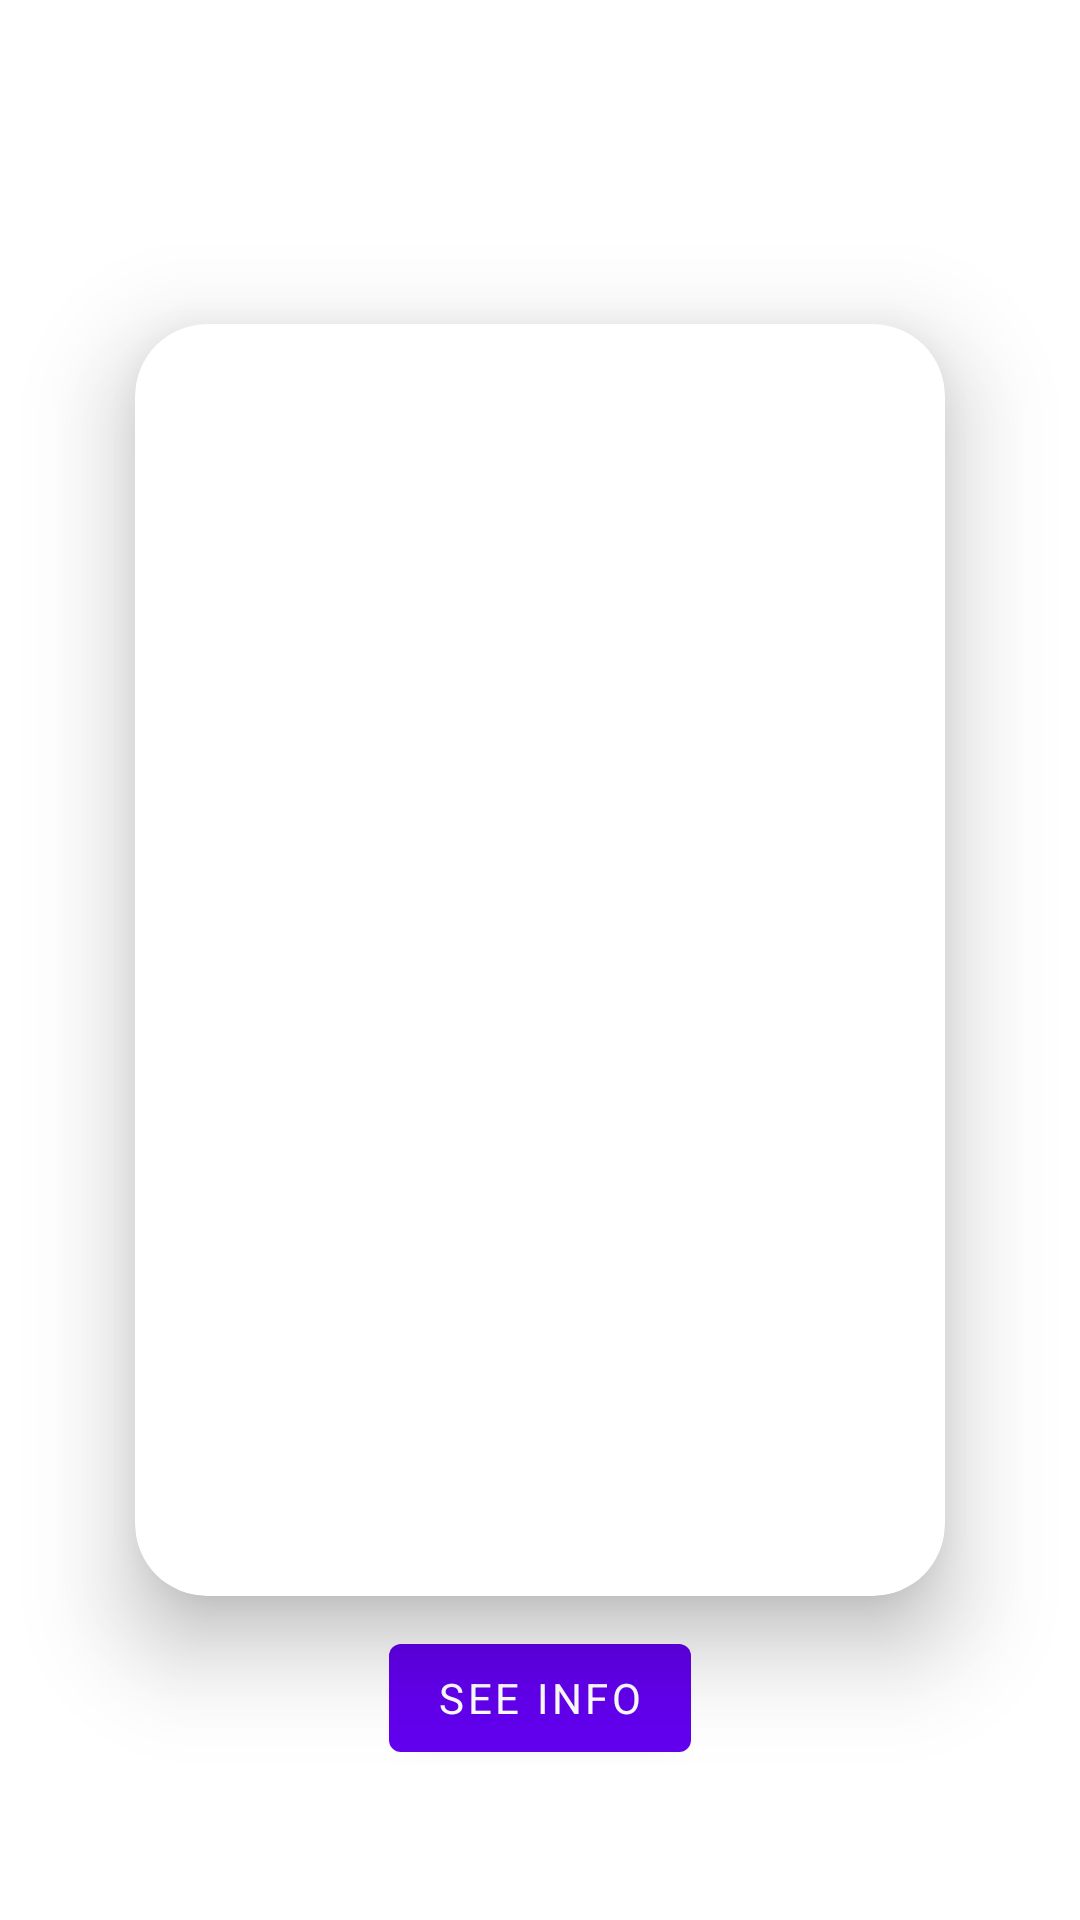

This screen was rendered from an Android layout file. Write that file and the resources it references.
<!-- AndroidManifest.xml: application theme Theme.FavQuotes -->
<!-- res/layout/fragment_quote.xml -->
<?xml version="1.0" encoding="utf-8"?>
<androidx.constraintlayout.motion.widget.MotionLayout xmlns:android="http://schemas.android.com/apk/res/android"
    xmlns:app="http://schemas.android.com/apk/res-auto"
    android:id="@+id/motionLayout"
    android:layout_width="match_parent"
    android:layout_height="match_parent"
    app:layoutDescription="@xml/fragment_scene">

    <ProgressBar
        android:id="@+id/progressBar"
        android:layout_width="wrap_content"
        android:layout_height="wrap_content"
        android:layout_gravity="center"
        android:indeterminate="true"
        android:alpha="0"
        android:importantForAccessibility="yes"
        android:indeterminateDrawable="@drawable/progress_bar"
        app:layout_constraintStart_toStartOf="parent"
        app:layout_constraintEnd_toEndOf="parent"
        app:layout_constraintTop_toBottomOf="parent" />

    <com.google.android.material.card.MaterialCardView
        android:id="@+id/cardTwo"
        style="@style/Theme.FavQuotes.CardView"
        android:layout_width="270dp"
        android:layout_height="424dp"

        app:layout_constraintBottom_toBottomOf="parent"
        app:layout_constraintEnd_toEndOf="parent"
        app:layout_constraintStart_toStartOf="parent"
        app:layout_constraintTop_toTopOf="parent">

    </com.google.android.material.card.MaterialCardView>

    <com.google.android.material.card.MaterialCardView
        android:id="@+id/cardOne"
        style="@style/Theme.FavQuotes.CardView"
        android:layout_width="270dp"
        android:layout_height="424dp"
        android:transitionName="sendCard"

        app:layout_constraintBottom_toBottomOf="parent"
        app:layout_constraintEnd_toEndOf="parent"
        app:layout_constraintStart_toStartOf="parent"
        app:layout_constraintTop_toTopOf="parent">

        <androidx.recyclerview.widget.RecyclerView
            android:id="@+id/recyclerView"
            android:layout_width="match_parent"
            android:layout_height="match_parent" />

    </com.google.android.material.card.MaterialCardView>

    <com.google.android.material.button.MaterialButton
        android:id="@+id/btn"
        android:layout_width="wrap_content"
        android:layout_height="wrap_content"
        android:layout_marginBottom="50dp"
        android:text="See Info"

        app:layout_constraintBottom_toBottomOf="parent"
        app:layout_constraintEnd_toEndOf="parent"
        app:layout_constraintStart_toStartOf="parent" />

</androidx.constraintlayout.motion.widget.MotionLayout>
<!-- resources referenced by this layout -->
<resources>
  <!-- drawable progress_bar (drawable) -->
  <?xml version="1.0" encoding="utf-8"?>
  <rotate
      xmlns:android="http://schemas.android.com/apk/res/android"
      android:fromDegrees="0"
      android:pivotX="50%"
      android:pivotY="50%"
      android:duration="1"
      android:toDegrees="1080">
  
      <shape
          android:innerRadiusRatio="5"
          android:shape="ring"
          android:thicknessRatio="15"
          android:useLevel="false">
  
          <size
              android:width="76dip"
              android:height="76dip" />
  
          <gradient
              android:angle="0"
              android:endColor="@color/grad_end"
              android:startColor="@color/grad_start"
              android:type="linear"
              android:useLevel="false" />
      </shape>
  
  </rotate>
  <style name="Theme.FavQuotes.CardView" parent="Widget.MaterialComponents.CardView">
          <item name="cardBackgroundColor">@color/quote_canvas_light</item>
          <item name="android:textSize">20sp</item>
          <item name="cardCornerRadius">10dp</item>
          <item name="cardElevation">20dp</item>
          <item name="android:textColor">@color/white</item>
      </style>
  <style name="Theme.FavQuotes" parent="Base.Theme.FavQuotes">
          <item name="android:textColor">@color/black</item>
          <item name="backgroundColor">@color/background_night</item>
      </style>
  <color name="grad_end">#FF3700B3</color>
  <color name="grad_start">#FFBB86FC</color>
  <color name="quote_canvas_light">#FFFFFF</color>
  <color name="white">#FFFFFFFF</color>
  <style name="Base.Theme.FavQuotes" parent="Base.V24.Theme.FavQuotes" />
  <color name="black">#FF000000</color>
  <color name="background_night">#052452</color>
  <style name="Base.V24.Theme.FavQuotes" parent="Theme.MaterialComponents.DayNight.DarkActionBar">
          
          <item name="colorPrimary">@color/purple_500</item>
          <item name="colorPrimaryVariant">@color/purple_700</item>
          <item name="colorOnPrimary">@color/white</item>
          
          <item name="colorSecondary">@color/teal_200</item>
          <item name="colorSecondaryVariant">@color/teal_700</item>
          <item name="colorOnSecondary">@color/background_night</item>
          
          <item name="android:statusBarColor" tools:targetApi="l">?attr/colorPrimaryVariant</item>
          
          <item name="fontFamily">@font/raleway_medium</item>
      </style>
  <color name="purple_500">#FF6200EE</color>
  <color name="purple_700">#FF3700B3</color>
  <color name="teal_200">#FF03DAC5</color>
  <color name="teal_700">#FF018786</color>
</resources>
